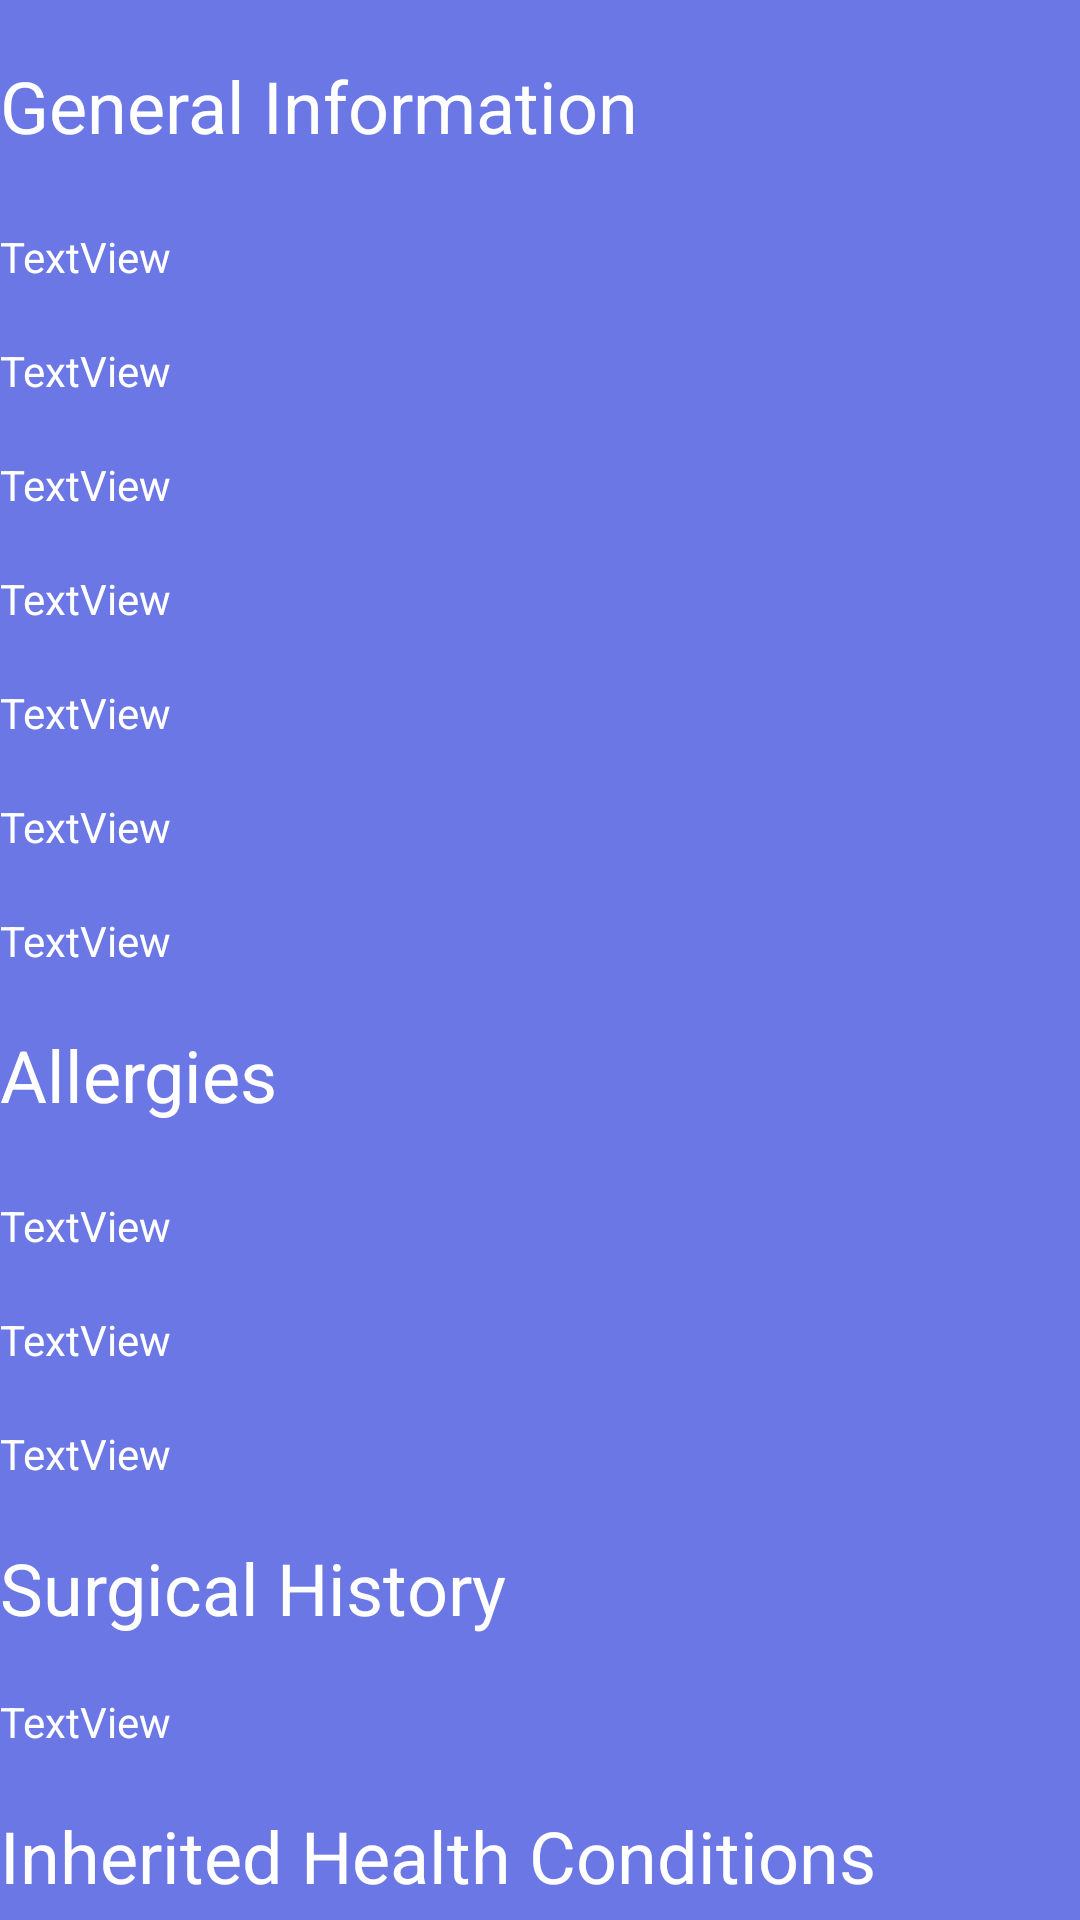

This screen was rendered from an Android layout file. Write that file and the resources it references.
<!-- AndroidManifest.xml: application theme Theme.Firebase3 -->
<!-- res/layout/activity_profile_view.xml -->
<?xml version="1.0" encoding="utf-8"?>
<LinearLayout
    xmlns:android="http://schemas.android.com/apk/res/android"
    xmlns:app="http://schemas.android.com/apk/res-auto"
    xmlns:tools="http://schemas.android.com/tools"
    android:orientation="vertical"
    android:layout_width="fill_parent"
    android:background="#6B77E5"
    android:layout_height="fill_parent">
<ScrollView
    android:layout_width="409dp"
    android:layout_height="729dp"
    android:background="#6B77E5"
    tools:layout_editor_absoluteX="1dp"
    tools:layout_editor_absoluteY="1dp"
    android:fillViewport="true">


    <LinearLayout
        android:layout_width="407dp"
        android:layout_height="727dp"
        android:orientation="vertical"
        tools:layout_editor_absoluteX="1dp"
        tools:layout_editor_absoluteY="1dp">

        <TextView
            android:id="@+id/textVieww11"
            android:layout_width="match_parent"
            android:layout_height="wrap_content"
            android:text="" />

        <TextView
            android:id="@+id/textView100"
            android:layout_width="match_parent"
            android:layout_height="38dp"
            android:text="General Information"
            android:textColor="@color/white"
            android:textSize="24dp" />

        <TextView
            android:id="@+id/textVieww11"
            android:layout_width="match_parent"
            android:layout_height="wrap_content"
            android:text="" />

        <TextView
            android:id="@+id/Nameview"
            android:layout_width="match_parent"
            android:layout_height="wrap_content"
            android:text="TextView"
            android:textColor="@color/white" />

        <TextView
            android:id="@+id/textVieww11"
            android:layout_width="match_parent"
            android:layout_height="wrap_content"
            android:text="" />

        <TextView
            android:id="@+id/DOBbiew"
            android:layout_width="match_parent"
            android:layout_height="wrap_content"
            android:text="TextView"
            android:textColor="@color/white" />

        <TextView
            android:id="@+id/textVieww11"
            android:layout_width="match_parent"
            android:layout_height="wrap_content"
            android:text="" />

        <TextView
            android:id="@+id/Genderview"
            android:layout_width="match_parent"
            android:layout_height="wrap_content"
            android:text="TextView"
            android:textColor="@color/white"/>

        <TextView
            android:id="@+id/textVieww11"
            android:layout_width="match_parent"
            android:layout_height="wrap_content"
            android:text="" />


        <TextView
            android:id="@+id/Genderview"
            android:layout_width="match_parent"
            android:layout_height="wrap_content"
            android:text="TextView"
            android:textColor="@color/white" />

        <TextView
            android:id="@+id/textVieww11"
            android:layout_width="match_parent"
            android:layout_height="wrap_content"
            android:text="" />

        <TextView
            android:id="@+id/Bloodview"
            android:layout_width="match_parent"
            android:layout_height="wrap_content"
            android:text="TextView"
            android:textColor="@color/white" />

        <TextView
            android:id="@+id/textVieww11"
            android:layout_width="match_parent"
            android:layout_height="wrap_content"
            android:text="" />

        <TextView
            android:id="@+id/Addressview"
            android:layout_width="match_parent"
            android:layout_height="wrap_content"
            android:text="TextView"
            android:textColor="@color/white" />

        <TextView
            android:id="@+id/textVieww11"
            android:layout_width="match_parent"
            android:layout_height="wrap_content"
            android:text="" />

        <TextView
            android:id="@+id/Emergencyview"
            android:layout_width="match_parent"
            android:layout_height="wrap_content"
            android:text="TextView"
            android:textColor="@color/white" />

        <TextView
            android:id="@+id/textVieww11"
            android:layout_width="match_parent"
            android:layout_height="wrap_content"
            android:text="" />
        <TextView
            android:id="@+id/textView14"
            android:layout_width="match_parent"
            android:layout_height="38dp"
            android:text="Allergies"
            android:textColor="@color/white"
            android:textSize="24dp"
            />

        <TextView
            android:id="@+id/textVieww11"
            android:layout_width="match_parent"
            android:layout_height="wrap_content"
            android:text="" />

        <TextView
            android:id="@+id/Foodview"
            android:layout_width="match_parent"
            android:layout_height="wrap_content"
            android:text="TextView"
            android:textColor="@color/white" />

        <TextView
            android:id="@+id/textVieww11"
            android:layout_width="match_parent"
            android:layout_height="wrap_content"
            android:text="" />




        <TextView
            android:id="@+id/Drugview"
            android:layout_width="match_parent"
            android:layout_height="wrap_content"
            android:text="TextView"
            android:textColor="@color/white" />

        <TextView
            android:id="@+id/textVieww11"
            android:layout_width="match_parent"
            android:layout_height="wrap_content"
            android:text="" />


        <TextView
            android:id="@+id/Otherview"
            android:layout_width="match_parent"
            android:layout_height="wrap_content"
            android:text="TextView"
            android:textColor="@color/white" />
        <TextView
            android:id="@+id/textVieww11"
            android:layout_width="match_parent"
            android:layout_height="wrap_content"
            android:text="" />

        <TextView
            android:id="@+id/textVieew1"
            android:layout_width="match_parent"
            android:layout_height="wrap_content"
            android:textColor="@color/white"
            android:textSize="24dp"
            android:text="Surgical History" />

        <TextView
            android:id="@+id/textVieew16"
            android:layout_width="match_parent"
            android:layout_height="wrap_content"
            android:text="" />

        <TextView
            android:id="@+id/Surgeryview"
            android:layout_width="match_parent"
            android:layout_height="wrap_content"
            android:text="TextView"
            android:textColor="@color/white" />

        <TextView
            android:id="@+id/textVieww11"
            android:layout_width="match_parent"
            android:layout_height="wrap_content"
            android:text="" />

        <TextView
            android:id="@+id/textVieew1"
            android:layout_width="match_parent"
            android:layout_height="wrap_content"
            android:textColor="@color/white"
            android:textSize="24dp"
            android:text="Inherited Health Conditions" />

        <TextView
            android:id="@+id/textVieew16"
            android:layout_width="match_parent"
            android:layout_height="wrap_content"
            android:text="" />

        <TableLayout
            android:layout_width="match_parent"
            android:layout_height="match_parent">

            <TableRow
                android:layout_width="match_parent"
                android:layout_height="match_parent" >
                <TextView
                    android:id="@+id/table11"
                    android:layout_width="match_parent"
                    android:layout_height="wrap_content"
                    android:text=""
                    android:textColor="@color/white" />
                <TextView
                    android:id="@+id/table12"
                    android:layout_width="match_parent"
                    android:layout_height="wrap_content"
                    android:text=""
                    android:textColor="@color/white" />

            </TableRow>>

            <TableRow
                android:layout_width="match_parent"
                android:layout_height="match_parent" >
                <TextView
                    android:id="@+id/table21"
                    android:layout_width="match_parent"
                    android:layout_height="wrap_content"
                    android:text=""
                    android:textColor="@color/white" />
                <TextView
                    android:id="@+id/table22"
                    android:layout_width="match_parent"
                    android:layout_height="wrap_content"
                    android:text=""
                    android:textColor="@color/white" />
            </TableRow>>

            <TableRow
                android:layout_width="match_parent"
                android:layout_height="match_parent" >
            <TextView
                android:id="@+id/table31"
                android:layout_width="match_parent"
                android:layout_height="wrap_content"
                android:text=""
                android:textColor="@color/white" />
            <TextView
                android:id="@+id/table32"
                android:layout_width="match_parent"
                android:layout_height="wrap_content"
                android:text=""
                android:textColor="@color/white" />
            </TableRow>


        </TableLayout>

        <Button
            android:id="@+id/button3"
            android:layout_width="match_parent"
            android:layout_height="wrap_content"
            android:text="Edit"
            android:textColor="@color/white"/>
        <TextView
            android:id="@+id/textVieew16"
            android:layout_width="match_parent"
            android:layout_height="wrap_content"
            android:text="" />




    </LinearLayout>

</ScrollView>
    </LinearLayout>
<!-- resources referenced by this layout -->
<resources>
  <color name="white">#FFFFFF</color>
  <style name="Theme.Firebase3" parent="Theme.MaterialComponents.DayNight.DarkActionBar">
          
          <item name="colorPrimary">@color/purple_500</item>
          <item name="colorPrimaryVariant">@color/purple_700</item>
          <item name="colorOnPrimary">@color/white</item>
          
          <item name="colorSecondary">@color/teal_200</item>
          <item name="colorSecondaryVariant">@color/teal_700</item>
          <item name="colorOnSecondary">@color/purple_700</item>
          
          <item name="android:statusBarColor">?attr/colorPrimaryVariant</item>
          
      </style>
  <color name="purple_500">#FF6200EE</color>
  <color name="purple_700">#FF3700B3</color>
  <color name="teal_200">#FF03DAC5</color>
  <color name="teal_700">#63C0CB</color>
</resources>
